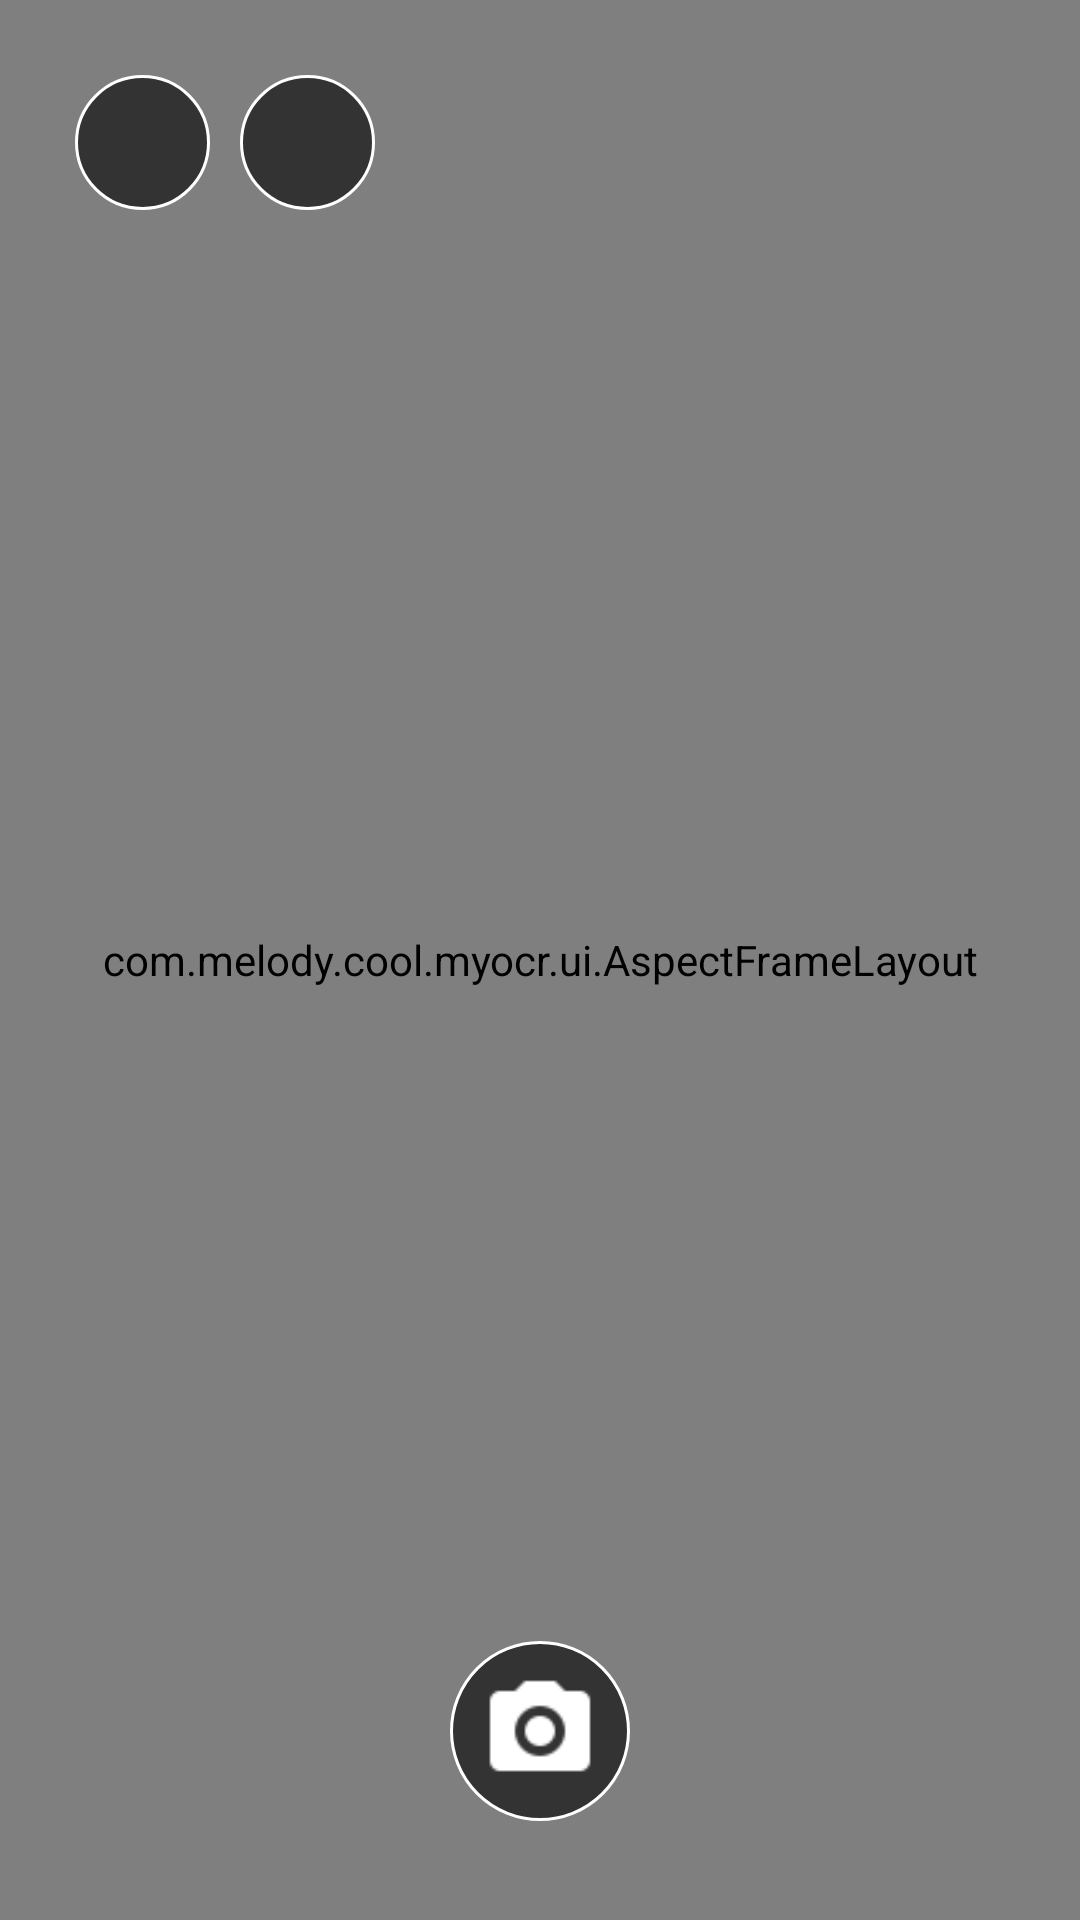

Reconstruct the res/layout file that produces this screen, plus the resources it refers to.
<!-- AndroidManifest.xml: activity theme Theme.AppCompat.Light.NoActionBar.FullScreen -->
<!-- res/layout/activity_camera.xml -->
<?xml version="1.0" encoding="UTF-8"?>
<FrameLayout xmlns:android="http://schemas.android.com/apk/res/android"
        android:layout_width="match_parent"
        android:layout_height="match_parent"
        android:background="#000000">

    <com.melody.cool.myocr.ui.AspectFrameLayout
        android:id="@+id/cameraFrame"
        android:layout_width="match_parent"
        android:layout_height="match_parent"
        android:layout_gravity="center"/>

    <FrameLayout
            android:layout_width="match_parent"
            android:layout_height="match_parent" android:background="#E6FFFFFF" android:visibility="invisible"
            android:id="@+id/frontFlashFrame">
    </FrameLayout>

    <LinearLayout android:orientation="horizontal" android:layout_width="wrap_content"
                  android:layout_height="wrap_content" android:layout_marginTop="25dp"
                  android:id="@+id/linearLayout"
                  android:layout_marginLeft="25dp">

        <ImageView
                android:id="@+id/switchCameraButton"
                android:layout_width="45dp"
                android:layout_height="45dp"
                android:padding="10dp"
                android:background="@drawable/background_view_time"
                android:src="@drawable/ic_camera_switch" android:layout_gravity="center_vertical"
                android:layout_marginRight="5dp"/>

        <FrameLayout
                android:layout_width="wrap_content"
                android:layout_height="wrap_content">

            <ImageView
                    android:id="@+id/frontFlashButton"
                    android:layout_width="45dp"
                    android:layout_height="45dp"
                    android:padding="10dp"
                    android:background="@drawable/background_view_time"
                    android:src="@drawable/ic_flash_off"
                    android:layout_gravity="center_vertical"
                    android:layout_marginLeft="5dp"
                    android:visibility="invisible"/>

            <ImageView
                    android:id="@+id/backFlashButton"
                    android:layout_width="45dp"
                    android:layout_height="45dp"
                    android:padding="10dp"
                    android:background="@drawable/background_view_time"
                    android:src="@drawable/ic_flash_off"
                    android:layout_gravity="center_vertical"
                    android:layout_marginLeft="5dp"/>

        </FrameLayout>

    </LinearLayout>
    <LinearLayout android:orientation="horizontal" android:layout_width="wrap_content"
                  android:layout_height="wrap_content" android:layout_gravity="right"
                  android:layout_marginTop="25dp" android:layout_marginRight="25dp" android:background="#99000000"
                  android:id="@+id/recordingView" android:visibility="invisible">

        <ImageView
                android:id="@+id/recordingImage"
                android:layout_width="15dp"
                android:layout_height="15dp"
                android:src="@drawable/ic_recording_circle" android:padding="3dp"
                android:layout_gravity="center" android:layout_marginLeft="4dp" android:layout_marginRight="2dp"
                />

        <TextView
                android:textColor="@color/white"
                android:layout_width="wrap_content"
                android:layout_height="wrap_content"
                android:layout_gravity="right"
                android:id="@+id/timeText" android:text="00:00" android:paddingTop="5dp" android:paddingRight="5dp"
                android:paddingBottom="5dp"/>

    </LinearLayout>

    <LinearLayout
            android:orientation="horizontal"
            android:layout_width="wrap_content"
            android:layout_height="wrap_content"
            android:layout_gravity="center_horizontal|bottom"
            android:layout_marginBottom="25dp">

        <ImageView
                android:id="@+id/captureImageButton"
                android:layout_width="60dp"
                android:layout_height="60dp"
                android:padding="10dp"
                android:layout_margin="8dp"
                android:background="@drawable/background_view_time"
                android:src="@drawable/ic_camera_white"/>

    </LinearLayout>

</FrameLayout>
<!-- resources referenced by this layout -->
<resources>
  <color name="white">#ffffff</color>
  <!-- drawable background_view_time (drawable) -->
  <?xml version="1.0" encoding="utf-8"?>
  <shape xmlns:android="http://schemas.android.com/apk/res/android"
         android:innerRadius="0dp"
         android:shape="ring"
         android:thicknessRatio="2.0"
         android:useLevel="false" >
      <solid android:color="#99000000" />
  
      <stroke
              android:width="1dp"
              android:color="#FFFFFF" />
  </shape>
  <!-- drawable ic_camera_white: png bitmap (drawable-xhdpi, 581 bytes) -->
  <!-- drawable ic_recording_circle: png bitmap (drawable-xhdpi, 560 bytes) -->
  <style name="Theme.AppCompat.Light.NoActionBar.FullScreen" parent="@style/Theme.AppCompat.Light.NoActionBar">
          <item name="android:windowNoTitle">true</item>
          <item name="windowActionBar">false</item>
          <item name="android:windowFullscreen">true</item>
          <item name="android:windowContentOverlay">@null</item>
      </style>
</resources>
